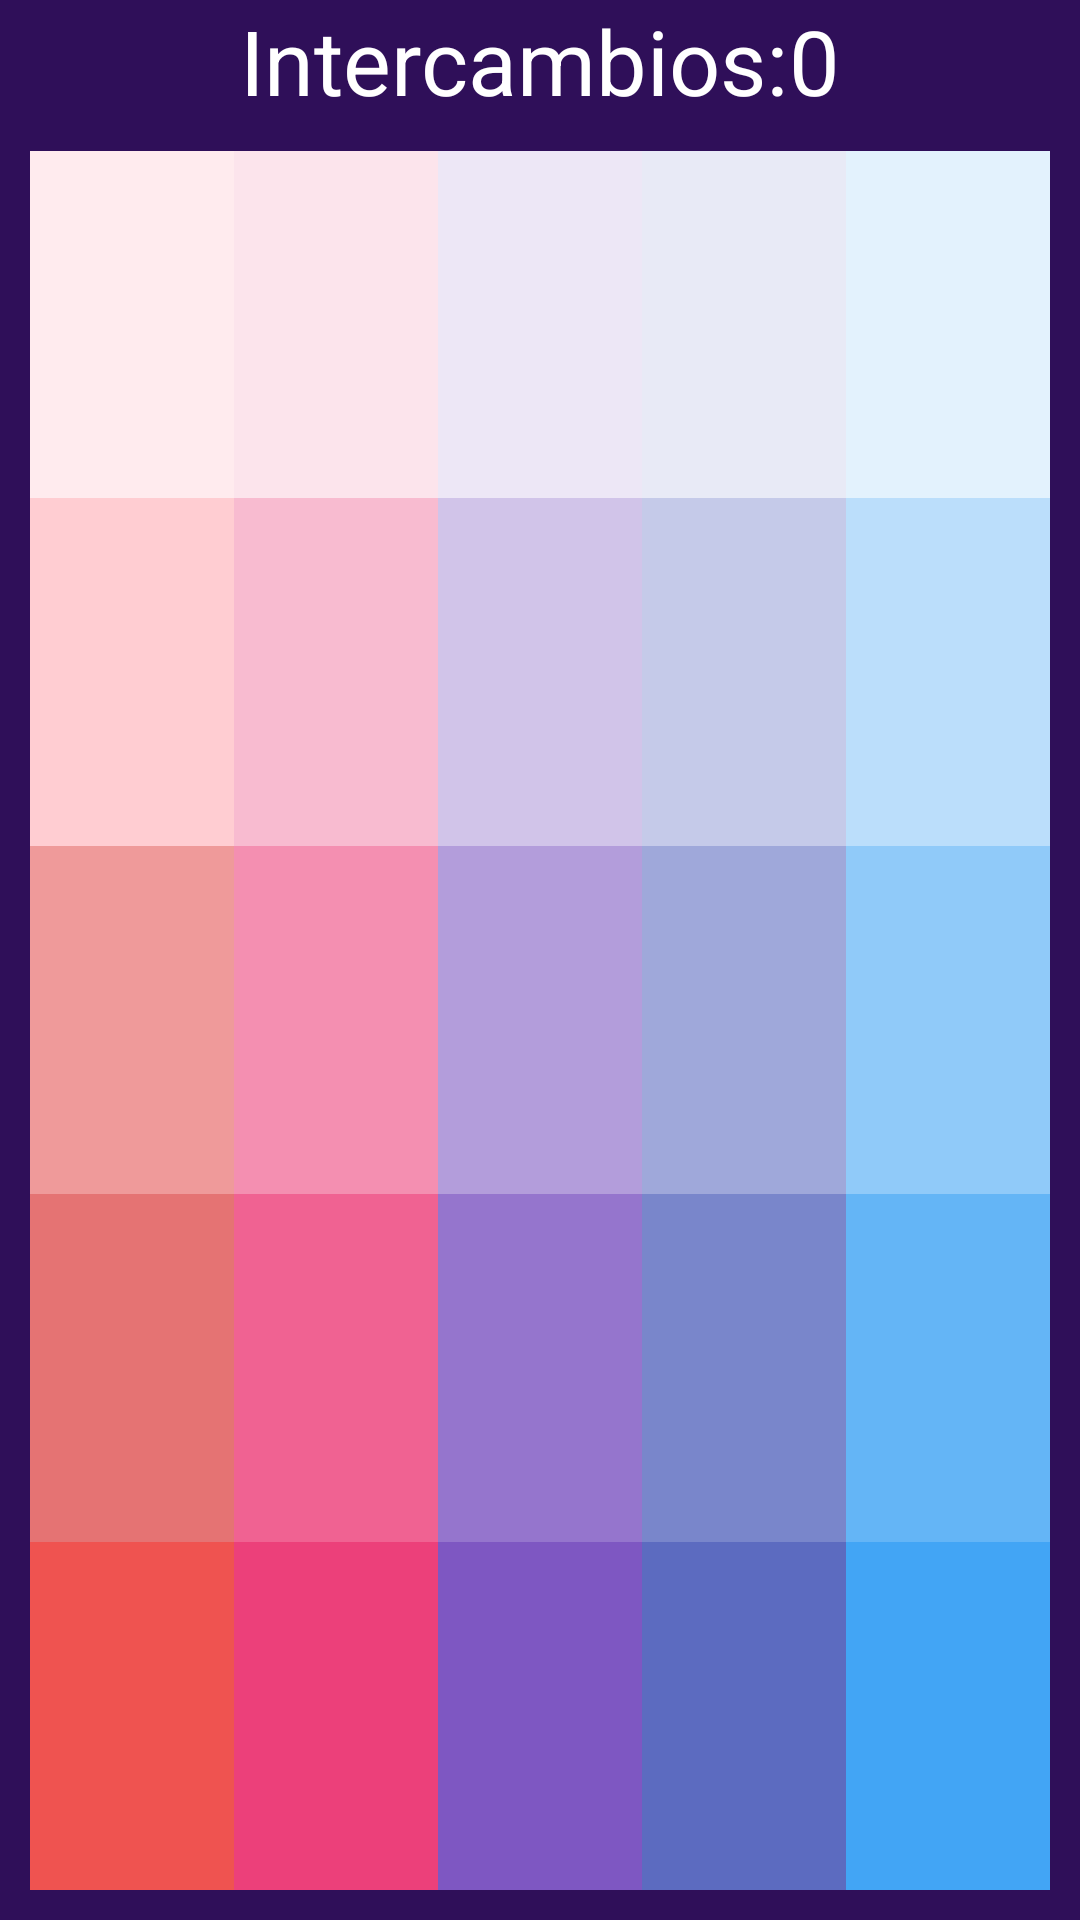

Reconstruct the res/layout file that produces this screen, plus the resources it refers to.
<!-- AndroidManifest.xml: application theme AppTheme -->
<!-- res/layout/activity_main.xml -->
<LinearLayout
    style="@style/linearLayoutMains"
    xmlns:android="http://schemas.android.com/apk/res/android">

  <LinearLayout
      android:layout_width="wrap_content"
      android:layout_height="wrap_content"

      >
      <TextView
          style="@style/tvInter"
          />

      <TextView
          style="@style/tvInterNum"
          android:id="@+id/visorCambios"
          android:text="0"
          />

  </LinearLayout>
  <TableLayout
    android:rowCount="5"
    style="@style/gridLayoutMains"
      >
  <TableRow
      android:layout_weight="1">

    <Button
       android:id="@+id/b00"
        style="@style/bajo"
        android:background="@color/md_red_50"
       />
    <Button
        android:id="@+id/b01"
        style="@style/bajo"
        android:background="@color/md_pink_50"
        />
    <Button
        android:id="@+id/b02"
        style="@style/bajo"
        android:background="@color/md_deep_purple_50"
        />
    <Button
        android:id="@+id/b03"
        style="@style/bajo"
        android:background="@color/md_indigo_50"
        />
    <Button
        android:id="@+id/b04"
        style="@style/bajo"
        android:background="@color/md_blue_50"
        />
  </TableRow>
   <TableRow
       android:layout_weight="1">
    <Button
        android:id="@+id/b10"
        style="@style/bajo"
        android:background="@color/md_red_100"
        />
    <Button
        android:id="@+id/b11"
        style="@style/bajo"
        android:background="@color/md_pink_100"
        />
    <Button
        android:id="@+id/b12"
        style="@style/bajo"
        android:background="@color/md_deep_purple_100"
        />
    <Button
        android:id="@+id/b13"
        style="@style/bajo"
        android:background="@color/md_indigo_100"
        />
    <Button
        android:id="@+id/b14"
        style="@style/bajo"
        android:background="@color/md_blue_100"
        />
   </TableRow>
   <TableRow
       android:layout_weight="1">
    <Button
        android:id="@+id/b20"
        style="@style/bajo"
        android:background="@color/md_red_200"
        />
    <Button
        android:id="@+id/b21"
        style="@style/bajo"
        android:background="@color/md_pink_200"
        />
    <Button
        android:id="@+id/b22"
        style="@style/bajo"
        android:background="@color/md_deep_purple_200"
        />
    <Button
        android:id="@+id/b23"
        style="@style/bajo"
        android:background="@color/md_indigo_200"
        />
    <Button
        android:id="@+id/b24"
        style="@style/bajo"
        android:background="@color/md_blue_200"
        />
   </TableRow>
   <TableRow
       android:layout_weight="1">
    <Button
        android:id="@+id/b30"
        style="@style/bajo"
        android:background="@color/md_red_300"
        />
    <Button
        android:id="@+id/b31"
        style="@style/bajo"
        android:background="@color/md_pink_300"
        />
    <Button
        android:id="@+id/b32"
        style="@style/bajo"
        android:background="@color/md_deep_purple_300"
        />
    <Button
        android:id="@+id/b33"
        style="@style/bajo"
        android:background="@color/md_indigo_300"
        />
    <Button
        android:id="@+id/b34"
        style="@style/bajo"
        android:background="@color/md_blue_300"
        />
   </TableRow>
   <TableRow
       android:layout_weight="1">
    <Button
        android:id="@+id/b40"
        style="@style/bajo"
        android:background="@color/md_red_400"
        />
    <Button
        android:id="@+id/b41"
        style="@style/bajo"
        android:background="@color/md_pink_400"
        />
    <Button
        android:id="@+id/b42"
        style="@style/bajo"
        android:background="@color/md_deep_purple_400"
        />
    <Button
        android:id="@+id/b43"
        style="@style/bajo"
        android:background="@color/md_indigo_400"
        />
    <Button
        android:id="@+id/b44"
        style="@style/bajo"
        android:background="@color/md_blue_400"
        />
   </TableRow>

  </TableLayout>

</LinearLayout>
<!-- resources referenced by this layout -->
<resources>
  <color name="md_blue_100">#bbdefb</color>
  <color name="md_blue_200">#90caf9</color>
  <color name="md_blue_300">#64b5f6</color>
  <color name="md_blue_400">#42a5f5</color>
  <color name="md_blue_50">#e3f2fd</color>
  <color name="md_deep_purple_100">#d1c4e9</color>
  <color name="md_deep_purple_200">#b39ddb</color>
  <color name="md_deep_purple_300">#9575cd</color>
  <color name="md_deep_purple_400">#7e57c2</color>
  <color name="md_deep_purple_50">#ede7f6</color>
  <color name="md_indigo_100">#c5cae9</color>
  <color name="md_indigo_200">#9fa8da</color>
  <color name="md_indigo_300">#7986cb</color>
  <color name="md_indigo_400">#5c6bc0</color>
  <color name="md_indigo_50">#e8eaf6</color>
  <color name="md_pink_100">#f8bbd0</color>
  <color name="md_pink_200">#f48fb1</color>
  <color name="md_pink_300">#f06292</color>
  <color name="md_pink_400">#ec407a</color>
  <color name="md_pink_50">#fce4ec</color>
  <color name="md_red_100">#ffcdd2</color>
  <color name="md_red_200">#ef9a9a</color>
  <color name="md_red_300">#e57373</color>
  <color name="md_red_400">#ef5350</color>
  <color name="md_red_50">#ffebee</color>
  <style name="bajo">
          <item name="android:layout_width">match_parent</item>
          <item name="android:layout_height">match_parent</item>
          <item name="android:layout_weight">1</item>
          <item name="android:onClick">cambiar</item>
      </style>
  <style name="gridLayoutMains">
          <item name="android:layout_width">match_parent</item>
          <item name="android:layout_height">wrap_content</item>
          <item name="android:layout_gravity">center</item>
          <item name="android:gravity">center</item>
          <item name="android:orientation">horizontal</item>
          <item name="android:layout_margin">10dp</item>
          <item name="android:layout_weight">1</item>
          <item name="android:stretchColumns">*</item>
      </style>
  <style name="linearLayoutMains">
          <item name="android:layout_width">match_parent</item>
          <item name="android:layout_height">match_parent</item>
          <item name="android:layout_gravity">center</item>
          <item name="android:orientation">vertical</item>
          <item name="android:gravity">center</item>
          <item name="android:background">#2F0F59</item>
      </style>
  <style name="tvInter">
          <item name="android:layout_width">wrap_content</item>
          <item name="android:layout_height">wrap_content</item>
          <item name="android:text">@string/intercambios</item>
          <item name="android:textSize">30sp</item>
          <item name="android:textColor">@color/white</item>
      </style>
  <style name="tvInterNum">
          <item name="android:layout_width">wrap_content</item>
          <item name="android:layout_height">wrap_content</item>
          <item name="android:textSize">30sp</item>
          <item name="android:textColor">@color/white</item>
      </style>
  <style name="AppTheme" parent="Theme.AppCompat.Light.DarkActionBar">
          
          <item name="colorPrimary">@color/colorPrimary</item>
          <item name="colorPrimaryDark">@color/colorPrimaryDark</item>
          <item name="colorAccent">@color/colorAccent</item>
      </style>
  <string name="intercambios">Intercambios: </string>
  <color name="white">#FFFFFF</color>
  <color name="colorPrimary">#6200EE</color>
  <color name="colorPrimaryDark">#3700B3</color>
  <color name="colorAccent">#03DAC5</color>
</resources>
